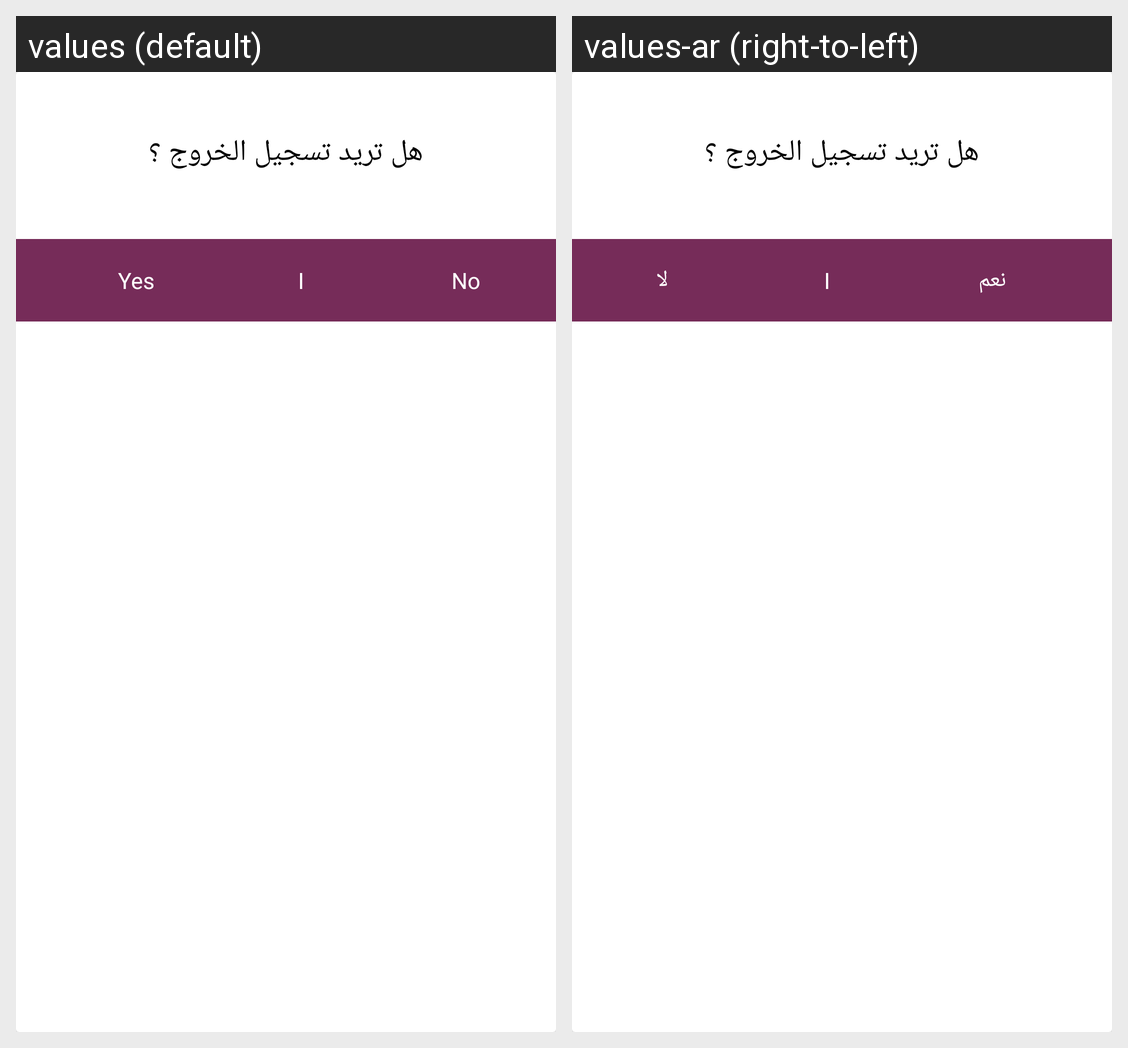

This grid shows one Android layout under two languages. Give, for every string resource on the screen, its name, the default text and each shown locale's text.
Android screen res/layout/custm_dialog.xml rendered under 2 locales, left to right: values (default), values-ar (right-to-left). Device: Nexus 5 (rendered at 1080×1920; each locale shown at half size, 540×960, under a caption strip naming it); theme Theme.Design.Light.NoActionBar.
Strings drawn on this screen, with the default value and each locale's value (text and hints the layout hard-codes, and strings that could not be matched under every locale, appear in the picture but are not listed):

yes
  values: Yes
  values-ar: نعم

no
  values: No
  values-ar: لا
